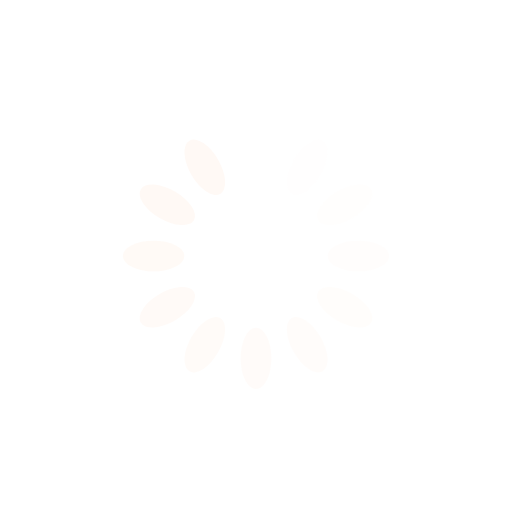
t = 0.00 s
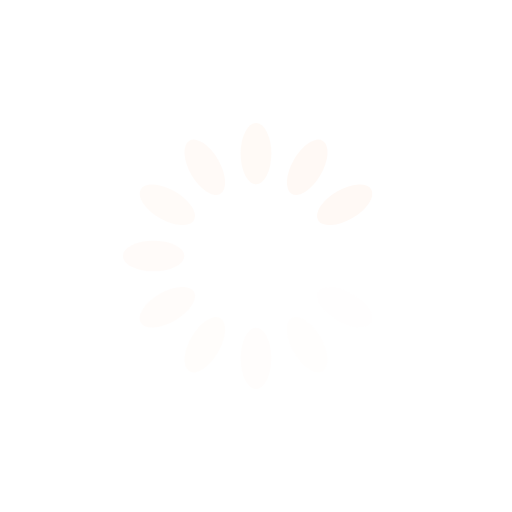
t = 0.25 s
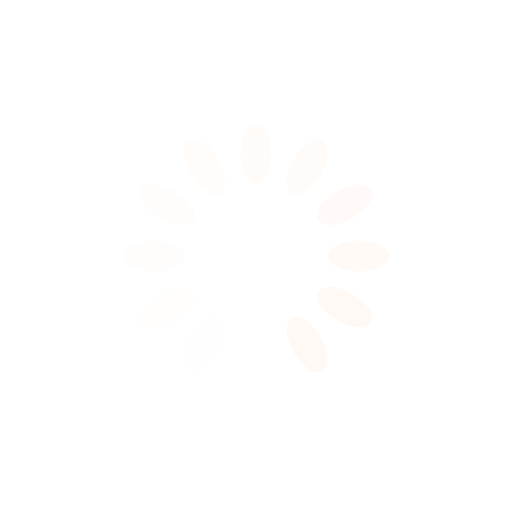
t = 0.50 s
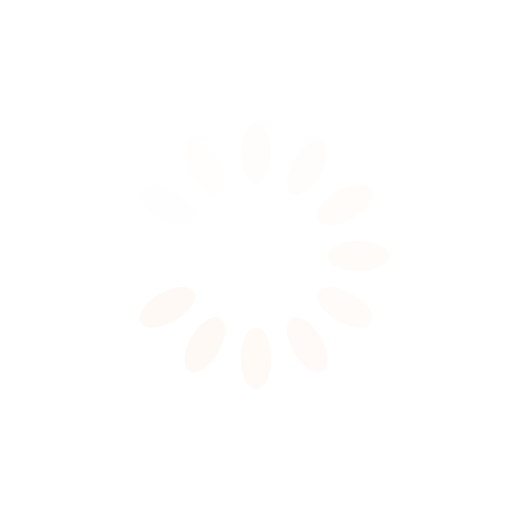
t = 0.75 s

The animated SVG that drew these frames (rendered in a browser with its animation timeline set to each time). Animation: 12 SMIL elements (animate=12); one cycle of 1.00 s, repeats indefinitely.

<?xml version="1.0" encoding="utf-8"?>
<svg xmlns="http://www.w3.org/2000/svg" xmlns:xlink="http://www.w3.org/1999/xlink" style="margin: auto; background: none; display: block; shape-rendering: auto;" width="200px" height="200px" viewBox="0 0 100 100" preserveAspectRatio="xMidYMid">
<g transform="rotate(0 50 50)">
  <rect x="47" y="24" rx="3" ry="6" width="6" height="12" fill="#fff9f5">
    <animate attributeName="opacity" values="1;0" keyTimes="0;1" dur="1s" begin="-0.9166666666666666s" repeatCount="indefinite"></animate>
  </rect>
</g><g transform="rotate(30 50 50)">
  <rect x="47" y="24" rx="3" ry="6" width="6" height="12" fill="#fff9f5">
    <animate attributeName="opacity" values="1;0" keyTimes="0;1" dur="1s" begin="-0.8333333333333334s" repeatCount="indefinite"></animate>
  </rect>
</g><g transform="rotate(60 50 50)">
  <rect x="47" y="24" rx="3" ry="6" width="6" height="12" fill="#fff9f5">
    <animate attributeName="opacity" values="1;0" keyTimes="0;1" dur="1s" begin="-0.75s" repeatCount="indefinite"></animate>
  </rect>
</g><g transform="rotate(90 50 50)">
  <rect x="47" y="24" rx="3" ry="6" width="6" height="12" fill="#fff9f5">
    <animate attributeName="opacity" values="1;0" keyTimes="0;1" dur="1s" begin="-0.6666666666666666s" repeatCount="indefinite"></animate>
  </rect>
</g><g transform="rotate(120 50 50)">
  <rect x="47" y="24" rx="3" ry="6" width="6" height="12" fill="#fff9f5">
    <animate attributeName="opacity" values="1;0" keyTimes="0;1" dur="1s" begin="-0.5833333333333334s" repeatCount="indefinite"></animate>
  </rect>
</g><g transform="rotate(150 50 50)">
  <rect x="47" y="24" rx="3" ry="6" width="6" height="12" fill="#fff9f5">
    <animate attributeName="opacity" values="1;0" keyTimes="0;1" dur="1s" begin="-0.5s" repeatCount="indefinite"></animate>
  </rect>
</g><g transform="rotate(180 50 50)">
  <rect x="47" y="24" rx="3" ry="6" width="6" height="12" fill="#fff9f5">
    <animate attributeName="opacity" values="1;0" keyTimes="0;1" dur="1s" begin="-0.4166666666666667s" repeatCount="indefinite"></animate>
  </rect>
</g><g transform="rotate(210 50 50)">
  <rect x="47" y="24" rx="3" ry="6" width="6" height="12" fill="#fff9f5">
    <animate attributeName="opacity" values="1;0" keyTimes="0;1" dur="1s" begin="-0.3333333333333333s" repeatCount="indefinite"></animate>
  </rect>
</g><g transform="rotate(240 50 50)">
  <rect x="47" y="24" rx="3" ry="6" width="6" height="12" fill="#fff9f5">
    <animate attributeName="opacity" values="1;0" keyTimes="0;1" dur="1s" begin="-0.25s" repeatCount="indefinite"></animate>
  </rect>
</g><g transform="rotate(270 50 50)">
  <rect x="47" y="24" rx="3" ry="6" width="6" height="12" fill="#fff9f5">
    <animate attributeName="opacity" values="1;0" keyTimes="0;1" dur="1s" begin="-0.16666666666666666s" repeatCount="indefinite"></animate>
  </rect>
</g><g transform="rotate(300 50 50)">
  <rect x="47" y="24" rx="3" ry="6" width="6" height="12" fill="#fff9f5">
    <animate attributeName="opacity" values="1;0" keyTimes="0;1" dur="1s" begin="-0.08333333333333333s" repeatCount="indefinite"></animate>
  </rect>
</g><g transform="rotate(330 50 50)">
  <rect x="47" y="24" rx="3" ry="6" width="6" height="12" fill="#fff9f5">
    <animate attributeName="opacity" values="1;0" keyTimes="0;1" dur="1s" begin="0s" repeatCount="indefinite"></animate>
  </rect>
</g>
<!-- [ldio] generated by https://loading.io/ --></svg>
